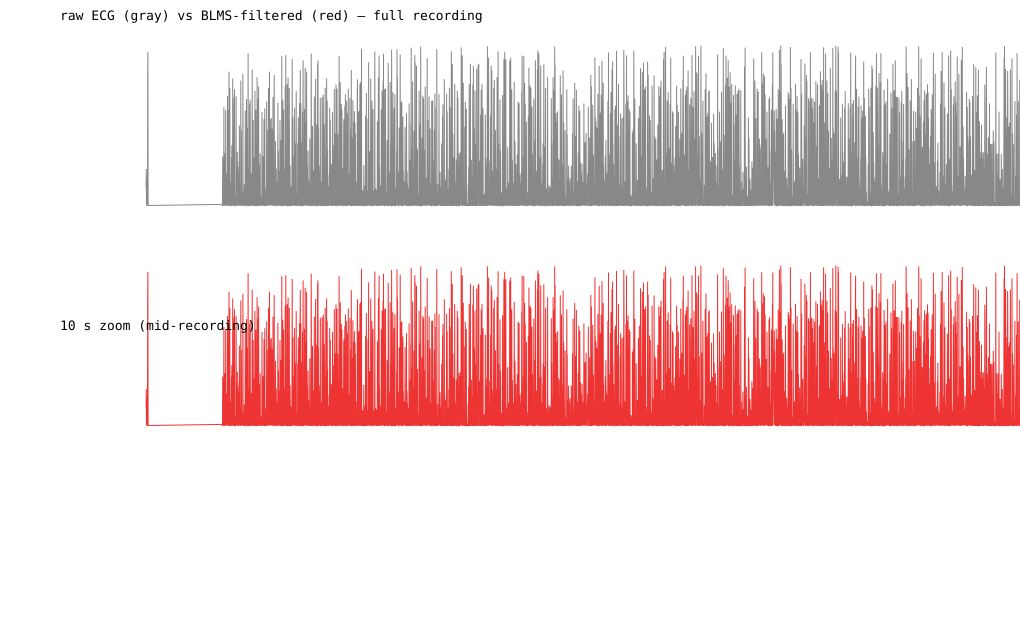

The data file committed next to this chart (first rows):
t_us, raw, filtered_lms, filtered_blms, ax_g, ay_g, az_g
12523283, -1703, -1703, -1703, 0.5231, 0.0168, 0.0294
12525935, -1703, -1703, -1703, 0.5231, 0.0168, 0.0294
12528780, -5353, -5353, -5353, 0.5231, 0.0168, 0.0294
12532244, -5356, -5356, -5356, 0.5231, 0.0168, 0.0294
12535479, -5356, -5356, -5356, 0.5231, 0.0168, 0.0294
12538568, -5356, -5356, -5356, 0.5231, 0.0168, 0.0294
12541651, -5357, -5357, -5357, 0.5231, 0.0168, 0.0294
12544734, -5357, -5357, -5357, 0.5231, 0.0168, 0.0294
12548324, -5355, -5355, -5355, 0.5231, 0.0168, 0.0294
12551410, 2130, 2130, 2130, 0.5231, 0.0168, 0.0294
12554493, -365.3, -365.3, -365.3, 0.5231, 0.0168, 0.0294
12557595, -2861, -2861, -2861, 0.5231, 0.0168, 0.0294
12561107, -5356, -5356, -5356, 0.5231, 0.0168, 0.0294
12564190, -5355, -5355, -5355, 0.5231, 0.0168, 0.0294
12567273, 17824, 17824, 17824, 0.5231, 0.0168, 0.0294
12570364, 19773, 19773, 19773, 0.5231, 0.0168, 0.0294
12573859, 21721, 21721, 21721, 0.5231, 0.0168, 0.0294
12576943, 23670, 23670, 23670, 0.5231, 0.0168, 0.0294
12580026, -5356, -5356, -5356, 0.5231, 0.0168, 0.0294
12583119, -5356, -5356, -5356, 0.5231, 0.0168, 0.0294
12586620, -373.3, -373.4, -373.3, 0.5231, 0.0168, 0.0294
12589703, 4609, 4609, 4609, 0.5231, 0.0168, 0.0294
12592786, 9592, 9592, 9592, 0.5231, 0.0168, 0.0294
12595876, -5356, -5356, -5356, 0.5231, 0.0168, 0.0294
12599620, -5356, -5356, -5356, 0.5231, 0.0168, 0.0294
12602712, -3440, -3440, -3440, 0.5228, 0.0168, 0.0296
12605795, -1524, -1524, -1524, 0.5225, 0.0168, 0.0299
12609258, 392.0, 392.0, 392.0, 0.5225, 0.0168, 0.0302
12612387, -5354, -5354, -5354, 0.5228, 0.0167, 0.0305
12615528, -5356, -5356, -5356, 0.5232, 0.0166, 0.0308
12618763, -5118, -5118, -5118, 0.5234, 0.0164, 0.0311
12622113, -4880, -4880, -4880, 0.5230, 0.0159, 0.0311
12625196, -4641, -4641, -4641, 0.5226, 0.0154, 0.0311
12628582, -4403, -4403, -4403, 0.5222, 0.0149, 0.0310
12631670, -5355, -5355, -5355, 0.5222, 0.0147, 0.0308
12635031, -5355, -5355, -5355, 0.5222, 0.0145, 0.0306
12638755, -5356, -5356, -5356, 0.5222, 0.0143, 0.0303
12642033, -5356, -5356, -5356, 0.5220, 0.0143, 0.0304
12645394, -5356, -5356, -5356, 0.5218, 0.0142, 0.0305
12648926, -5357, -5357, -5357, 0.5216, 0.0141, 0.0306
12652191, 4454, 4454, 4454, 0.5220, 0.0140, 0.0307
12655357, 9979, 9979, 9979, 0.5223, 0.0140, 0.0308
12658735, 15504, 15504, 15504, 0.5227, 0.0139, 0.0308
12661897, -5356, -5356, -5356, 0.5227, 0.0141, 0.0311
12665080, -5356, -5356, -5356, 0.5227, 0.0143, 0.0314
12668179, -3200, -3200, -3200, 0.5227, 0.0145, 0.0317
12671660, -1044, -1044, -1044, 0.5227, 0.0148, 0.0315
12674743, 1111, 1111, 1111, 0.5227, 0.0152, 0.0311
12677949, 3267, 3267, 3267, 0.5228, 0.0155, 0.0307
12681237, -5356, -5356, -5356, 0.5230, 0.0156, 0.0308
12684598, -4942, -4942, -4942, 0.5233, 0.0154, 0.0312
12687681, -4528, -4528, -4528, 0.5236, 0.0152, 0.0316
12691003, -4114, -4114, -4114, 0.5235, 0.0151, 0.0319
12694101, -3700, -3700, -3700, 0.5230, 0.0150, 0.0320
12697473, -5359, -5359, -5359, 0.5225, 0.0149, 0.0322
12701098, -1248, -1248, -1248, 0.5223, 0.0147, 0.0321
12704197, -2618, -2618, -2618, 0.5224, 0.0144, 0.0318
12707563, -3988, -3988, -3988, 0.5226, 0.0141, 0.0315
12710670, -5358, -5358, -5358, 0.5228, 0.0142, 0.0313
12713753, -5360, -5360, -5360, 0.5230, 0.0142, 0.0312
... 36,186 more rows
